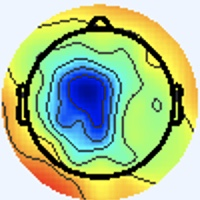

Values plotted in this chart, from the file beside it:
[238 245 255], [238 245 255], [238 245 255], [238 245 255], [238 245 255], [238 245 255], [238 245 255], [238 245 255], [238 245 255], [238 245 255], [238 245 255], [238 245 255], [238 245 255], [238 245 255], [238 245 255], [238 245 255], [238 245 255], [238 245 255], [238 245 255], [238 245 255], [238 245 255], [238 245 255], [238 245 255], [238 245 255]
[238 245 255], [238 245 255], [238 245 255], [238 245 255], [238 245 255], [238 245 255], [238 245 255], [238 245 255], [238 245 255], [238 245 255], [238 245 255], [238 245 255], [238 245 255], [238 245 255], [238 245 255], [238 245 255], [238 245 255], [238 245 255], [238 245 255], [238 245 255], [238 245 255], [238 245 255], [238 245 255], [238 245 255]
[238 245 255], [238 245 255], [238 245 255], [238 245 255], [238 245 255], [238 245 255], [238 245 255], [238 245 255], [238 245 255], [238 245 255], [238 245 255], [238 245 255], [238 245 255], [238 245 255], [238 245 255], [238 245 255], [238 245 255], [238 245 255], [238 245 255], [238 245 255], [238 245 255], [238 245 255], [238 245 255], [238 245 255]
[238 245 255], [238 245 255], [238 245 255], [238 245 255], [238 245 255], [238 245 255], [238 245 255], [238 245 255], [238 245 255], [238 245 255], [238 245 255], [238 245 255], [238 245 255], [238 245 255], [238 245 255], [238 245 255], [238 245 255], [238 245 255], [238 245 255], [238 245 255], [238 245 255], [238 245 255], [238 245 255], [238 245 255]
[238 245 255], [238 245 255], [238 245 255], [238 245 255], [238 245 255], [238 245 255], [238 245 255], [238 245 255], [238 245 255], [238 245 255], [238 245 255], [238 245 255], [238 245 255], [238 245 255], [238 245 255], [238 245 255], [238 245 255], [238 245 255], [238 245 255], [238 245 255], [238 245 255], [238 245 255], [238 245 255], [238 245 255]
[238 245 255], [238 245 255], [238 245 255], [238 245 255], [238 245 255], [238 245 255], [238 245 255], [238 245 255], [238 245 255], [238 245 255], [238 245 255], [238 245 255], [238 245 255], [238 245 255], [238 245 255], [238 245 255], [238 245 255], [238 245 255], [238 245 255], [238 245 255], [238 245 255], [238 245 255], [238 245 255], [238 245 255]
[238 245 255], [238 245 255], [238 245 255], [238 245 255], [238 245 255], [238 245 255], [238 245 255], [238 245 255], [238 245 255], [238 245 255], [238 245 255], [238 245 255], [238 245 255], [238 245 255], [238 245 255], [238 245 255], [238 245 255], [238 245 255], [238 245 255], [238 245 255], [238 245 255], [238 245 255], [238 245 255], [238 245 255]
[238 245 255], [238 245 255], [238 245 255], [238 245 255], [238 245 255], [238 245 255], [238 245 255], [238 245 255], [238 245 255], [238 245 255], [238 245 255], [238 245 255], [238 245 255], [238 245 255], [238 245 255], [238 245 255], [238 245 255], [238 245 255], [238 245 255], [238 245 255], [238 245 255], [238 245 255], [238 245 255], [238 245 255]
[238 245 255], [238 245 255], [238 245 255], [238 245 255], [238 245 255], [238 245 255], [238 245 255], [238 245 255], [238 245 255], [238 245 255], [238 245 255], [238 245 255], [238 245 255], [238 245 255], [238 245 255], [238 245 255], [238 245 255], [238 245 255], [238 245 255], [238 245 255], [238 245 255], [238 245 255], [238 245 255], [238 245 255]
[238 245 255], [238 245 255], [238 245 255], [238 245 255], [238 245 255], [238 245 255], [238 245 255], [238 245 255], [238 245 255], [238 245 255], [238 245 255], [238 245 255], [238 245 255], [238 245 255], [238 245 255], [238 245 255], [238 245 255], [238 245 255], [238 245 255], [238 245 255], [238 245 255], [238 245 255], [238 245 255], [238 245 255]
[238 245 255], [238 245 255], [238 245 255], [238 245 255], [238 245 255], [238 245 255], [238 245 255], [238 245 255], [238 245 255], [238 245 255], [238 245 255], [238 245 255], [238 245 255], [238 245 255], [238 245 255], [238 245 255], [238 245 255], [238 245 255], [238 245 255], [238 245 255], [238 245 255], [238 245 255], [238 245 255], [238 245 255]
[238 245 255], [238 245 255], [238 245 255], [238 245 255], [238 245 255], [238 245 255], [238 245 255], [238 245 255], [238 245 255], [238 245 255], [238 245 255], [238 245 255], [238 245 255], [238 245 255], [238 245 255], [238 245 255], [238 245 255], [238 245 255], [238 245 255], [238 245 255], [238 245 255], [238 245 255], [238 245 255], [238 245 255]
[238 245 255], [238 245 255], [238 245 255], [238 245 255], [238 245 255], [238 245 255], [238 245 255], [238 245 255], [238 245 255], [238 245 255], [238 245 255], [238 245 255], [238 245 255], [238 245 255], [238 245 255], [238 245 255], [238 245 255], [238 245 255], [238 245 255], [238 245 255], [238 245 255], [238 245 255], [238 245 255], [238 245 255]
[238 245 255], [238 245 255], [238 245 255], [238 245 255], [238 245 255], [238 245 255], [238 245 255], [238 245 255], [238 245 255], [238 245 255], [238 245 255], [238 245 255], [238 245 255], [238 245 255], [238 245 255], [238 245 255], [238 245 255], [238 245 255], [238 245 255], [238 245 255], [238 245 255], [238 245 255], [238 245 255], [238 245 255]
[238 245 255], [238 245 255], [238 245 255], [238 245 255], [238 245 255], [238 245 255], [238 245 255], [238 245 255], [238 245 255], [238 245 255], [238 245 255], [238 245 255], [238 245 255], [238 245 255], [238 245 255], [238 245 255], [238 245 255], [238 245 255], [238 245 255], [238 245 255], [238 245 255], [238 245 255], [238 245 255], [238 245 255]
[238 245 255], [238 245 255], [238 245 255], [238 245 255], [238 245 255], [238 245 255], [238 245 255], [238 245 255], [238 245 255], [238 245 255], [238 245 255], [238 245 255], [238 245 255], [238 245 255], [238 245 255], [238 245 255], [238 245 255], [238 245 255], [238 245 255], [238 245 255], [238 245 255], [238 245 255], [238 245 255], [238 245 255]
[238 245 255], [238 245 255], [238 245 255], [238 245 255], [238 245 255], [238 245 255], [238 245 255], [238 245 255], [238 245 255], [238 245 255], [238 245 255], [238 245 255], [238 245 255], [238 245 255], [238 245 255], [238 245 255], [238 245 255], [238 245 255], [238 245 255], [238 245 255], [238 245 255], [238 245 255], [238 245 255], [238 245 255]
[238 245 255], [238 245 255], [238 245 255], [238 245 255], [238 245 255], [238 245 255], [238 245 255], [238 245 255], [238 245 255], [238 245 255], [238 245 255], [238 245 255], [238 245 255], [238 245 255], [238 245 255], [238 245 255], [238 245 255], [238 245 255], [238 245 255], [238 245 255], [238 245 255], [238 245 255], [238 245 255], [238 245 255]
[238 245 255], [238 245 255], [238 245 255], [238 245 255], [238 245 255], [238 245 255], [238 245 255], [238 245 255], [238 245 255], [238 245 255], [238 245 255], [238 245 255], [238 245 255], [238 245 255], [238 245 255], [238 245 255], [238 245 255], [238 245 255], [238 245 255], [238 245 255], [238 245 255], [238 245 255], [238 245 255], [238 245 255]
[238 245 255], [238 245 255], [238 245 255], [238 245 255], [238 245 255], [238 245 255], [238 245 255], [238 245 255], [238 245 255], [238 245 255], [238 245 255], [238 245 255], [238 245 255], [238 245 255], [238 245 255], [238 245 255], [238 245 255], [238 245 255], [238 245 255], [238 245 255], [238 245 255], [238 245 255], [238 245 255], [238 245 255]
[238 245 255], [238 245 255], [238 245 255], [238 245 255], [238 245 255], [238 245 255], [238 245 255], [238 245 255], [238 245 255], [238 245 255], [238 245 255], [238 245 255], [238 245 255], [238 245 255], [238 245 255], [238 245 255], [238 245 255], [238 245 255], [238 245 255], [238 245 255], [238 245 255], [238 245 255], [238 245 255], [238 245 255]
[238 245 255], [238 245 255], [238 245 255], [238 245 255], [238 245 255], [238 245 255], [238 245 255], [238 245 255], [238 245 255], [238 245 255], [238 245 255], [238 245 255], [238 245 255], [238 245 255], [238 245 255], [238 245 255], [238 245 255], [238 245 255], [238 245 255], [238 245 255], [238 245 255], [238 245 255], [238 245 255], [238 245 255]
[238 245 255], [238 245 255], [238 245 255], [238 245 255], [238 245 255], [238 245 255], [238 245 255], [238 245 255], [238 245 255], [238 245 255], [238 245 255], [238 245 255], [238 245 255], [238 245 255], [238 245 255], [238 245 255], [238 245 255], [238 245 255], [238 245 255], [238 245 255], [238 245 255], [238 245 255], [238 245 255], [238 245 255]
[238 245 255], [238 245 255], [238 245 255], [238 245 255], [238 245 255], [238 245 255], [238 245 255], [238 245 255], [238 245 255], [238 245 255], [238 245 255], [238 245 255], [238 245 255], [238 245 255], [238 245 255], [238 245 255], [238 245 255], [238 245 255], [238 245 255], [238 245 255], [238 245 255], [238 245 255], [238 245 255], [238 245 255]
[238 245 255], [238 245 255], [238 245 255], [238 245 255], [238 245 255], [238 245 255], [238 245 255], [238 245 255], [238 245 255], [238 245 255], [238 245 255], [238 245 255], [238 245 255], [238 245 255], [238 245 255], [238 245 255], [238 245 255], [238 245 255], [238 245 255], [238 245 255], [238 245 255], [238 245 255], [238 245 255], [238 245 255]
[238 245 255], [238 245 255], [238 245 255], [238 245 255], [238 245 255], [238 245 255], [238 245 255], [238 245 255], [238 245 255], [238 245 255], [238 245 255], [238 245 255], [238 245 255], [238 245 255], [238 245 255], [238 245 255], [238 245 255], [238 245 255], [238 245 255], [238 245 255], [238 245 255], [238 245 255], [238 245 255], [238 245 255]
[238 245 255], [238 245 255], [238 245 255], [238 245 255], [238 245 255], [238 245 255], [238 245 255], [238 245 255], [238 245 255], [238 245 255], [238 245 255], [238 245 255], [238 245 255], [238 245 255], [238 245 255], [238 245 255], [238 245 255], [238 245 255], [238 245 255], [238 245 255], [238 245 255], [238 245 255], [238 245 255], [238 245 255]
[238 245 255], [238 245 255], [238 245 255], [238 245 255], [238 245 255], [238 245 255], [238 245 255], [238 245 255], [238 245 255], [238 245 255], [238 245 255], [238 245 255], [238 245 255], [238 245 255], [238 245 255], [238 245 255], [238 245 255], [238 245 255], [238 245 255], [238 245 255], [238 245 255], [238 245 255], [238 245 255], [238 245 255]
[238 245 255], [238 245 255], [238 245 255], [238 245 255], [238 245 255], [238 245 255], [238 245 255], [238 245 255], [238 245 255], [238 245 255], [238 245 255], [238 245 255], [238 245 255], [238 245 255], [238 245 255], [238 245 255], [238 245 255], [238 245 255], [238 245 255], [238 245 255], [238 245 255], [238 245 255], [238 245 255], [238 245 255]
[238 245 255], [238 245 255], [238 245 255], [238 245 255], [238 245 255], [238 245 255], [238 245 255], [238 245 255], [238 245 255], [238 245 255], [238 245 255], [238 245 255], [238 245 255], [238 245 255], [238 245 255], [238 245 255], [238 245 255], [238 245 255], [238 245 255], [238 245 255], [238 245 255], [238 245 255], [238 245 255], [238 245 255]
[238 245 255], [238 245 255], [238 245 255], [238 245 255], [238 245 255], [238 245 255], [238 245 255], [238 245 255], [238 245 255], [238 245 255], [238 245 255], [238 245 255], [238 245 255], [238 245 255], [238 245 255], [238 245 255], [238 245 255], [238 245 255], [238 245 255], [238 245 255], [238 245 255], [238 245 255], [238 245 255], [238 245 255]
[238 245 255], [238 245 255], [238 245 255], [238 245 255], [238 245 255], [238 245 255], [238 245 255], [238 245 255], [238 245 255], [238 245 255], [238 245 255], [238 245 255], [238 245 255], [238 245 255], [238 245 255], [238 245 255], [238 245 253], [238 245 253], [238 245 255], [238 245 255], [238 245 255], [238 245 255], [238 245 255], [238 245 255]
[238 245 255], [238 245 255], [238 245 255], [238 245 255], [238 245 255], [238 245 255], [238 245 255], [238 245 255], [238 245 255], [238 245 255], [238 245 255], [238 245 255], [238 245 255], [238 245 255], [238 245 255], [238 245 253], [240 245 251], [240 245 251], [240 244 253], [240 244 255], [238 245 253], [238 245 253], [238 245 253], [238 245 253]
[238 245 255], [238 245 255], [238 245 255], [238 245 255], [238 245 255], [238 245 255], [238 245 255], [238 245 255], [238 245 255], [238 245 255], [238 245 255], [238 245 255], [238 245 255], [238 245 255], [238 245 255], [238 245 255], [240 244 253], [240 244 253], [240 244 255], [240 244 255], [238 245 255], [238 245 255], [238 245 255], [238 245 253]
[238 245 255], [238 245 255], [238 245 255], [238 245 255], [238 245 255], [238 245 255], [238 245 255], [238 245 255], [238 245 255], [238 245 255], [238 245 255], [238 245 255], [238 245 255], [238 245 255], [238 245 255], [238 245 255], [238 244 255], [238 244 255], [238 244 255], [238 244 255], [238 244 255], [238 244 255], [238 244 255], [238 245 255]
[238 245 255], [238 245 255], [238 245 255], [238 245 255], [238 245 255], [238 245 255], [238 245 255], [238 245 255], [238 245 255], [238 245 255], [238 245 255], [238 245 255], [238 245 255], [238 245 255], [238 245 255], [238 245 255], [238 244 255], [238 244 255], [238 244 255], [238 244 255], [238 244 255], [238 244 255], [238 244 255], [238 245 255]
[238 245 255], [238 245 255], [238 245 255], [238 245 255], [238 245 255], [238 245 255], [238 245 255], [238 245 255], [238 245 255], [238 245 255], [238 245 255], [238 245 255], [238 245 255], [238 245 255], [238 245 255], [238 245 255], [237 246 255], [237 245 255], [237 245 255], [237 245 255], [238 244 255], [238 244 255], [240 244 255], [240 244 253]
[238 245 255], [238 245 255], [238 245 255], [238 245 255], [238 245 255], [238 245 255], [238 245 255], [238 245 255], [238 245 255], [238 245 255], [238 245 255], [238 245 255], [238 245 255], [238 245 255], [238 245 255], [238 245 255], [237 246 255], [237 246 255], [237 245 255], [237 245 255], [238 244 255], [238 245 255], [240 244 255], [240 245 251]
[238 245 255], [238 245 255], [238 245 255], [238 245 255], [238 245 255], [238 245 255], [238 245 255], [238 245 255], [238 245 255], [238 245 255], [238 245 255], [238 245 255], [238 245 255], [238 245 255], [238 245 255], [238 245 255], [237 246 253], [237 246 255], [238 245 255], [238 245 255], [240 244 255], [240 244 255], [240 244 255], [240 245 248]
[238 245 255], [238 245 255], [238 245 255], [238 245 255], [238 245 255], [238 245 255], [238 245 255], [238 245 255], [238 245 255], [238 245 255], [238 245 255], [238 245 255], [238 245 255], [238 245 255], [238 245 255], [238 245 255], [237 246 255], [237 246 255], [238 245 255], [238 245 255], [240 244 255], [240 244 253], [240 245 249], [240 248 235]
[238 245 255], [238 245 255], [238 245 255], [238 245 255], [238 245 255], [238 245 255], [238 245 255], [238 245 255], [238 245 255], [238 245 255], [238 245 255], [238 245 255], [238 245 255], [238 245 255], [238 245 255], [238 245 255], [237 244 254], [238 244 255], [240 244 255], [239 243 255], [241 245 255], [243 248 252], [240 248 237], [236 249 206]
[238 245 255], [238 245 255], [238 245 255], [238 245 255], [238 245 255], [238 245 255], [238 245 255], [238 245 255], [238 245 255], [238 245 255], [238 245 255], [238 245 255], [238 245 255], [238 245 255], [238 245 255], [238 245 255], [239 245 255], [239 245 255], [239 243 255], [239 243 252], [240 245 248], [240 248 233], [236 249 206], [229 250 171]
[238 245 255], [238 245 255], [238 245 255], [238 245 255], [238 245 255], [238 245 255], [238 245 255], [238 245 255], [238 245 255], [238 245 255], [238 245 255], [238 245 255], [238 245 255], [238 245 255], [238 245 255], [238 245 255], [240 244 255], [240 244 255], [240 244 253], [241 247 247], [238 249 233], [233 249 204], [226 249 159], [218 248 126]
[238 245 255], [238 245 255], [238 245 255], [238 245 255], [238 245 255], [238 245 255], [238 245 255], [238 245 255], [238 245 255], [238 245 255], [238 245 255], [238 245 255], [238 245 255], [238 245 255], [238 245 255], [238 245 255], [239 243 254], [239 243 252], [241 246 250], [239 250 234], [234 250 205], [225 248 166], [218 248 126], [212 247 101]
[238 245 255], [238 245 255], [238 245 255], [238 245 255], [238 245 255], [238 245 255], [238 245 255], [238 245 255], [238 245 255], [238 245 255], [238 245 255], [238 245 255], [238 245 255], [238 245 255], [238 245 255], [238 245 255], [242 246 255], [240 245 251], [238 247 242], [234 248 213], [225 247 162], [217 246 127], [212 249 110], [210 250 101]
[238 245 255], [238 245 255], [238 245 255], [238 245 255], [238 245 255], [238 245 255], [238 245 255], [238 245 255], [238 245 255], [238 245 255], [238 245 255], [238 245 255], [238 245 255], [238 245 255], [238 245 255], [238 245 255], [241 245 255], [241 246 250], [238 248 237], [232 248 199], [218 246 133], [212 247 101], [210 250 102], [208 251  99]
[238 245 255], [238 245 255], [238 245 255], [238 245 255], [238 245 255], [238 245 255], [238 245 255], [238 245 255], [238 245 255], [238 245 255], [238 245 255], [238 245 255], [238 245 255], [238 245 255], [238 245 255], [238 245 255], [239 243 255], [240 245 249], [239 250 234], [230 250 191], [216 248 123], [209 248  93], [207 250  98], [205 250  97]
[238 245 255], [238 245 255], [238 245 255], [238 245 255], [238 245 253], [238 245 253], [238 245 255], [238 245 255], [238 245 255], [238 245 255], [238 245 255], [238 245 255], [238 245 255], [238 245 255], [238 245 255], [238 245 253], [241 246 252], [241 249 238], [238 253 210], [227 251 165], [212 248 112], [208 250  90], [207 252  97], [202 251  97]
[238 244 255], [238 244 255], [240 244 255], [240 244 253], [240 245 249], [240 245 249], [238 245 255], [238 244 255], [236 245 254], [238 247 255], [236 244 255], [236 245 254], [239 246 254], [238 245 253], [239 243 254], [242 247 251], [240 250 241], [233 248 207], [224 248 154], [217 248 119], [212 250 102], [206 252  94], [203 252 100], [203 254 101]
[238 244 255], [238 245 255], [240 244 255], [240 244 253], [240 245 251], [240 245 251], [238 245 255], [238 244 255], [237 246 255], [237 246 255], [237 246 255], [236 245 254], [238 245 255], [238 245 253], [239 244 248], [239 247 236], [233 248 209], [227 248 169], [221 250 122], [215 252  97], [210 251  95], [206 251  98], [202 252 101], [200 253 103]
[238 245 255], [238 245 255], [240 244 255], [240 244 253], [240 244 255], [240 244 255], [238 244 255], [238 244 255], [238 245 255], [238 245 253], [238 245 253], [238 245 253], [238 244 255], [239 246 254], [239 245 241], [235 246 212], [223 245 162], [219 249 127], [216 250 101], [214 251  93], [210 250  99], [205 251 101], [201 251 104], [198 250 103]
[238 245 253], [238 245 253], [240 244 255], [240 244 255], [240 244 255], [240 244 255], [238 244 255], [238 244 255], [239 246 255], [238 245 253], [238 245 253], [238 245 255], [237 243 255], [240 247 253], [240 248 237], [232 248 199], [217 245 134], [215 249 102], [214 250  92], [211 251  92], [208 251 101], [203 251 103], [201 251 102], [197 251 103]
[238 245 251], [238 245 253], [238 245 255], [238 244 255], [238 245 255], [238 245 255], [238 245 255], [238 245 255], [239 246 255], [237 244 254], [238 245 255], [238 245 255], [240 244 255], [242 247 251], [240 248 235], [231 248 194], [216 245 126], [214 251  96], [213 250  95], [211 250  95], [207 252 101], [202 253 100], [199 253  97], [196 253  96]
[238 246 249], [238 245 251], [238 244 255], [238 244 255], [238 244 255], [238 245 255], [238 245 255], [238 245 255], [238 245 253], [238 245 255], [238 244 255], [238 245 255], [240 245 251], [240 248 237], [236 248 208], [227 249 167], [215 248 117], [212 252  94], [214 251  96], [211 252  98], [206 253  99], [201 252  97], [197 253  94], [194 254  96]
[238 245 251], [238 245 253], [238 244 255], [238 244 255], [237 245 255], [237 245 255], [238 244 255], [238 245 255], [240 244 253], [240 244 253], [240 244 255], [240 245 251], [240 246 242], [236 248 210], [228 249 154], [221 251 121], [215 250 104], [211 252  98], [212 251  96], [209 253  96], [206 253  97], [199 253  97], [196 253  98], [193 254 101]
[238 245 253], [238 245 253], [238 245 255], [238 244 255], [237 245 255], [237 245 255], [238 244 255], [238 245 255], [239 244 250], [241 246 252], [240 244 255], [241 246 250], [240 248 235], [232 247 192], [222 248 125], [215 249  93], [212 251  96], [210 251  97], [211 252  96], [208 254  96], [203 253  94], [197 252  96], [193 252 102], [192 252 105]
[238 245 255], [238 245 255], [237 246 253], [237 246 253], [237 245 255], [237 245 255], [238 245 253], [238 245 251], [240 245 249], [240 245 249], [240 243 252], [242 246 247], [242 249 233], [234 248 189], [222 248 123], [215 249  92], [211 251  93], [208 252  93], [208 253  92], [207 253  93], [202 252  95], [197 251 101], [193 250 107], [190 251 112]
[238 244 255], [238 244 255], [237 246 253], [237 246 253], [237 246 255], [237 246 255], [238 245 251], [238 246 249], [240 245 249], [241 246 250], [241 244 249], [241 247 235], [238 249 207], [231 249 167], [222 249 116], [215 251  93], [210 252  92], [208 253  92], [208 252  93], [206 253  95], [201 252  97], [196 252 103], [192 251 111], [188 250 113]
[240 243 255], [238 244 255], [237 245 255], [237 246 255], [237 245 255], [237 245 255], [238 245 251], [238 245 251], [239 243 252], [241 244 251], [244 246 245], [239 246 213], [230 249 159], [224 249 121], [220 250 102], [215 251  93], [210 251  93], [207 253  95], [207 252  97], [206 253  99], [201 251 100], [196 251 105], [192 251 109], [188 251 110]
[240 243 255], [240 244 255], [238 245 255], [237 246 255], [237 245 255], [237 246 255], [238 245 251], [240 245 251], [240 242 254], [241 244 249], [244 247 240], [238 248 198], [226 247 128], [220 250  94], [219 250  94], [215 251  93], [210 251  93], [207 253  95], [207 252  99], [205 251 100], [199 252 102], [195 250 104], [189 251 106], [188 251 108]
[240 244 253], [240 244 253], [238 245 251], [238 245 251], [237 246 253], [237 246 253], [238 245 253], [240 244 253], [242 245 254], [244 245 247], [245 247 233], [237 248 188], [227 250 118], [221 252  88], [221 253  94], [217 253  95], [210 252  92], [207 253  93], [207 252  97], [205 251 100], [199 252 102], [193 251 104], [189 251 104], [188 251 108]
... 139 more rows
